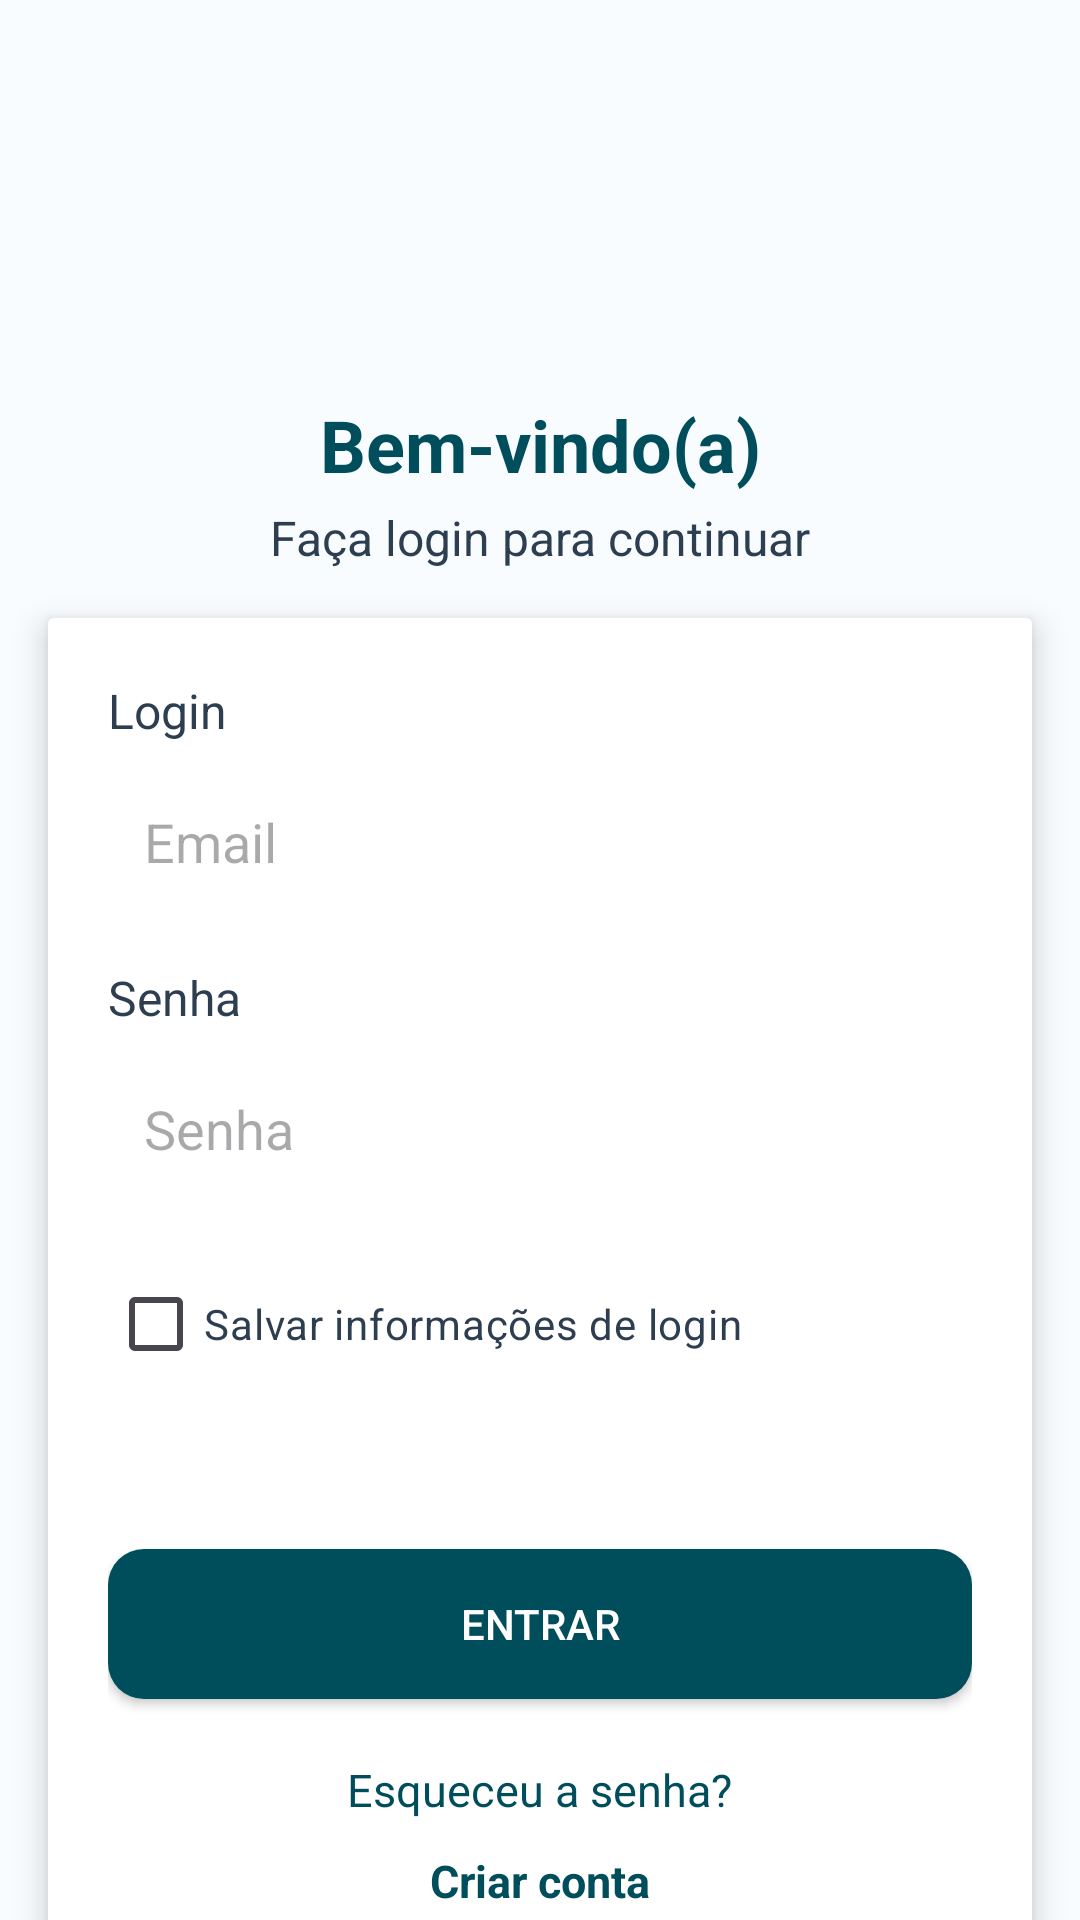

Layout XML and referenced resources for this Android screen:
<!-- AndroidManifest.xml: application theme Theme.GlicOne -->
<!-- res/layout/activity_login.xml -->
<?xml version="1.0" encoding="utf-8"?>
<androidx.constraintlayout.widget.ConstraintLayout xmlns:android="http://schemas.android.com/apk/res/android"
    xmlns:app="http://schemas.android.com/apk/res-auto"
    xmlns:tools="http://schemas.android.com/tools"
    android:id="@+id/main"
    android:layout_width="match_parent"
    android:layout_height="match_parent"
    android:background="#F8FCFF"
    tools:context=".LoginActivity">

    <ImageView
        android:id="@+id/logo"
        android:layout_width="200dp"
        android:layout_height="120dp"
        android:scaleType="centerCrop"
        app:layout_constraintEnd_toEndOf="parent"
        app:layout_constraintStart_toStartOf="parent"
        app:layout_constraintTop_toTopOf="parent"
        app:srcCompat="@drawable/gliconelogotipo" />

    <TextView
        android:id="@+id/bemVindo"
        android:layout_width="wrap_content"
        android:layout_height="wrap_content"
        android:text="Bem-vindo(a)"
        android:textColor="#004D5C"
        android:textSize="24sp"
        android:textStyle="bold"
        app:layout_constraintTop_toBottomOf="@id/logo"
        app:layout_constraintStart_toStartOf="parent"
        app:layout_constraintEnd_toEndOf="parent"
        android:layout_marginTop="12dp"/>

    <TextView
        android:id="@+id/subtitulo"
        android:layout_width="wrap_content"
        android:layout_height="wrap_content"
        android:text="Faça login para continuar"
        android:textColor="#2C3E50"
        android:textSize="16sp"
        app:layout_constraintTop_toBottomOf="@id/bemVindo"
        app:layout_constraintStart_toStartOf="parent"
        app:layout_constraintEnd_toEndOf="parent"
        android:layout_marginTop="4dp"/>

    <androidx.cardview.widget.CardView
        android:layout_width="match_parent"
        android:layout_height="wrap_content"
        android:layout_margin="16dp"
        android:radius="16dp"
        app:cardElevation="6dp"
        app:layout_constraintTop_toBottomOf="@id/subtitulo"
        app:layout_constraintStart_toStartOf="parent"
        app:layout_constraintEnd_toEndOf="parent">

        <LinearLayout
            android:layout_width="match_parent"
            android:layout_height="wrap_content"
            android:orientation="vertical"
            android:background="@android:color/white"
            android:padding="20dp">

            
            <TextView
                android:layout_width="wrap_content"
                android:layout_height="wrap_content"
                android:text="Login"
                android:textColor="#2C3E50"
                android:textSize="16sp" />
            <EditText
                android:id="@+id/login"
                android:layout_width="match_parent"
                android:layout_height="50dp"
                android:layout_marginTop="8dp"
                android:background="@drawable/edittext_background"
                android:hint="Email"
                android:inputType="textEmailAddress"
                android:padding="12dp" />

            
            <TextView
                android:layout_width="wrap_content"
                android:layout_height="wrap_content"
                android:layout_marginTop="16dp"
                android:text="Senha"
                android:textColor="#2C3E50"
                android:textSize="16sp" />
            <EditText
                android:id="@+id/senha"
                android:layout_width="match_parent"
                android:layout_height="50dp"
                android:layout_marginTop="8dp"
                android:background="@drawable/edittext_background"
                android:hint="Senha"
                android:inputType="textPassword"
                android:padding="12dp" />

            <CheckBox
                android:id="@+id/checkBox"
                android:layout_width="wrap_content"
                android:layout_height="wrap_content"
                android:layout_marginTop="16dp"
                android:buttonTint="#004D5C"
                android:text="Salvar informações de login"
                android:textColor="#2C3E50" />

            <TextView
                android:id="@+id/usuarioinvalido"
                android:layout_width="wrap_content"
                android:layout_height="wrap_content"
                android:text="Usuário inválido"
                android:textColor="#FF0909"
                android:visibility="invisible"
                android:layout_marginTop="8dp" />

            <android.widget.Button
                android:id="@+id/entrar"
                android:layout_width="match_parent"
                android:layout_height="50dp"
                android:layout_marginTop="24dp"
                android:background="@drawable/button_background"
                android:onClick="fazLogin"
                android:text="Entrar"
                android:textColor="#FFFFFF" />

            <TextView
                android:id="@+id/esqueceuSenha"
                android:layout_width="wrap_content"
                android:layout_height="wrap_content"
                android:layout_marginTop="20dp"
                android:layout_gravity="center"
                android:text="Esqueceu a senha?"
                android:textColor="#004D5C"
                android:textSize="15sp" />

            <TextView
                android:id="@+id/criarConta"
                android:layout_width="wrap_content"
                android:layout_height="wrap_content"
                android:layout_marginTop="10dp"
                android:layout_gravity="center"
                android:text="Criar conta"
                android:textColor="#004D5C"
                android:textStyle="bold"
                android:textSize="15sp" />

        </LinearLayout>
    </androidx.cardview.widget.CardView>

</androidx.constraintlayout.widget.ConstraintLayout>
<!-- resources referenced by this layout -->
<resources>
  <!-- drawable button_background (drawable) -->
  <?xml version="1.0" encoding="utf-8"?>
  <selector xmlns:android="http://schemas.android.com/apk/res/android">
      <item android:state_pressed="true">
          <shape android:shape="rectangle">
              <solid android:color="#007C82" />
              <corners android:radius="12dp" />
          </shape>
      </item>
      <item>
          <shape android:shape="rectangle">
              <solid android:color="#004D5C" />
              <corners android:radius="12dp" />
          </shape>
      </item>
  </selector>
  <style name="Theme.GlicOne" parent="Base.Theme.GlicOne" />
  <style name="Base.Theme.GlicOne" parent="Theme.Material3.DayNight.NoActionBar">
          
          
      </style>
</resources>
